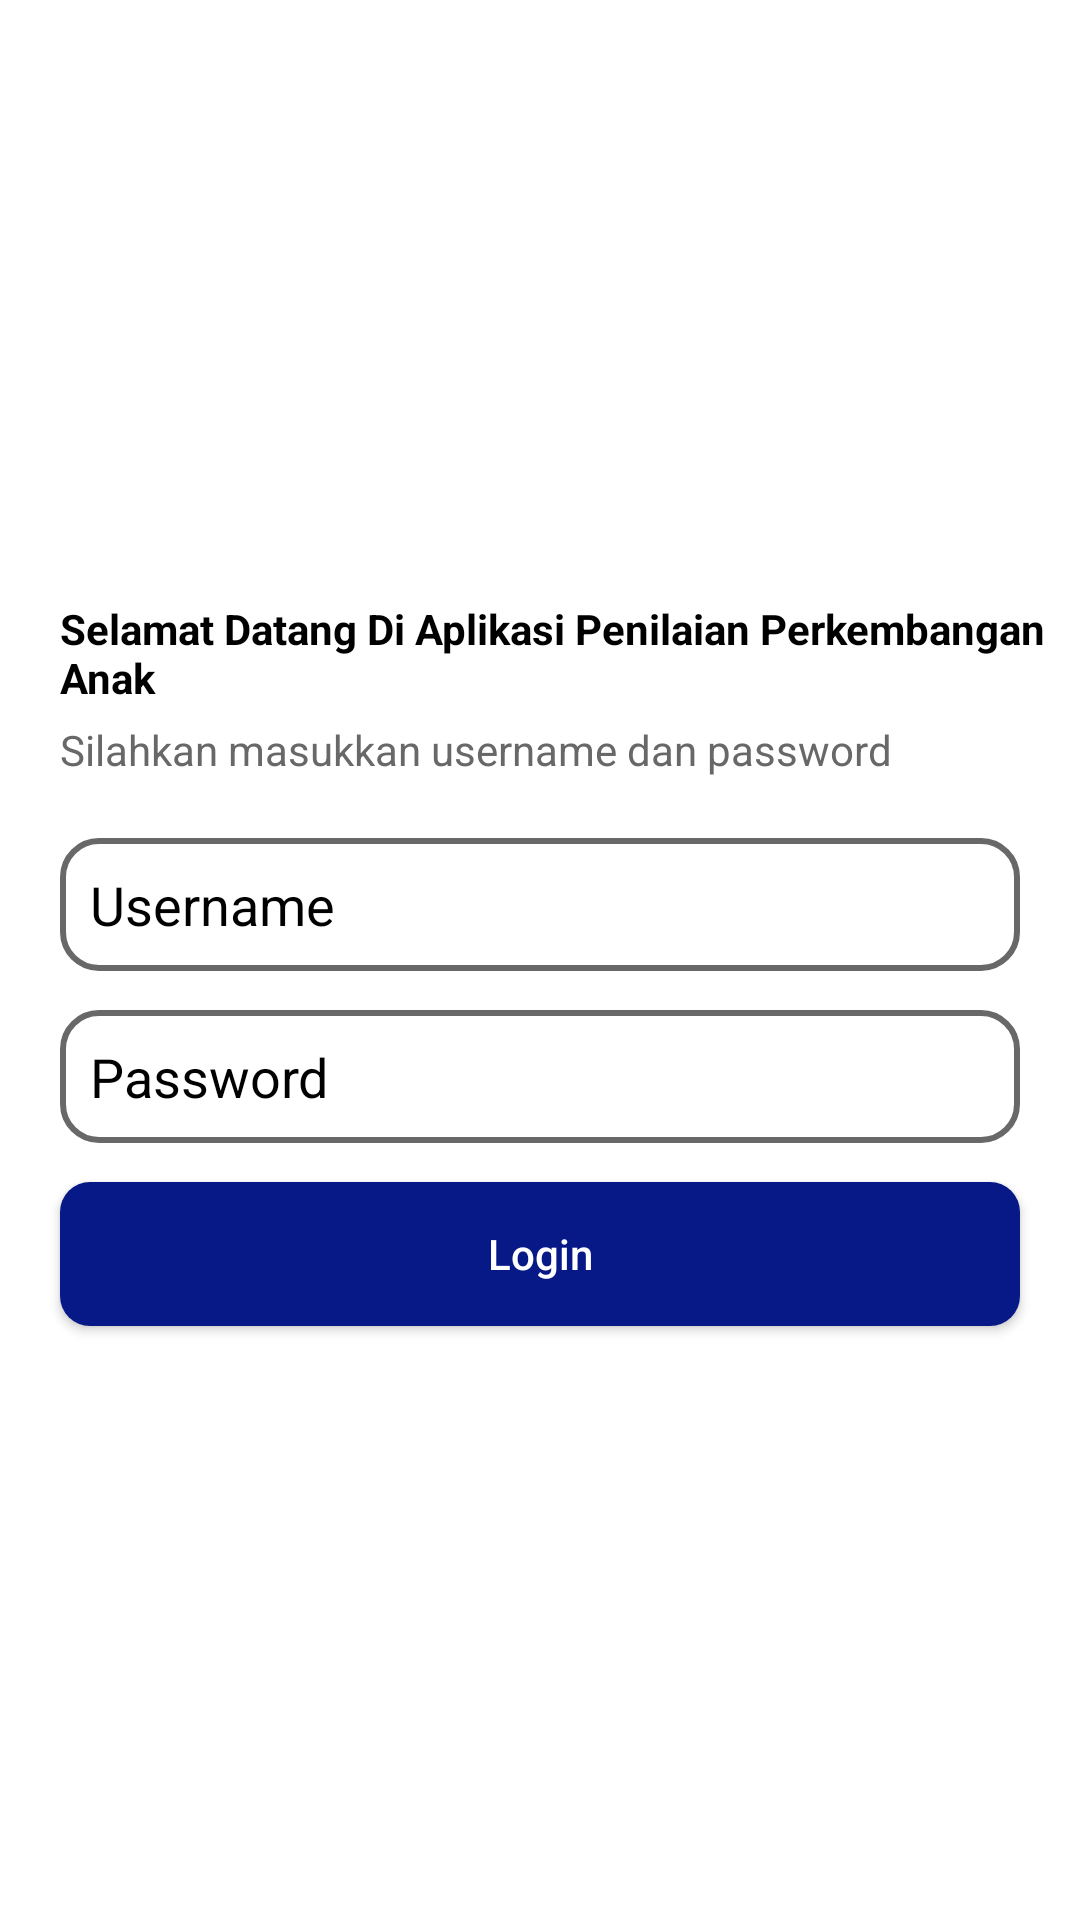

Reconstruct the res/layout file that produces this screen, plus the resources it refers to.
<!-- AndroidManifest.xml: application theme Theme.TpaArrahmah -->
<!-- res/layout/activity_login.xml -->
<?xml version="1.0" encoding="utf-8"?>
<androidx.appcompat.widget.LinearLayoutCompat xmlns:android="http://schemas.android.com/apk/res/android"
    xmlns:app="http://schemas.android.com/apk/res-auto"
    xmlns:tools="http://schemas.android.com/tools"
    android:layout_width="match_parent"
    android:layout_height="match_parent"
    android:orientation="vertical"
    tools:context=".LoginActivity">

    <androidx.appcompat.widget.AppCompatImageView
        android:layout_width="match_parent"
        android:layout_height="200dp"
        android:src="@drawable/image"/>

    <androidx.appcompat.widget.AppCompatTextView
        android:layout_width="match_parent"
        android:layout_height="wrap_content"
        android:layout_marginLeft="20dp"
        android:layout_marginRight="10dp"
        android:text="Selamat Datang Di Aplikasi Penilaian Perkembangan Anak"
        android:textSize="14dp"
        android:textColor="#000"
        android:textStyle="bold"
        android:layout_marginBottom="5dp"/>

    <androidx.appcompat.widget.AppCompatTextView
        android:layout_width="match_parent"
        android:layout_height="wrap_content"
        android:layout_marginLeft="20dp"
        android:layout_marginRight="20dp"
        android:textColor="#686868"
        android:text="Silahkan masukkan username dan password"/>

    <androidx.appcompat.widget.AppCompatEditText
        android:id="@+id/etUsername"
        android:layout_width="match_parent"
        android:layout_height="wrap_content"
        android:layout_marginLeft="20dp"
        android:layout_marginTop="20dp"
        android:layout_marginRight="20dp"
        android:background="@drawable/bg_input"
        android:hint="Username"
        android:inputType="textEmailAddress"
        android:padding="10dp"
        android:textColorHint="#000"
        tools:ignore="TouchTargetSizeCheck"/>

    <androidx.appcompat.widget.AppCompatEditText
        android:id="@+id/etPassword"
        android:layout_width="match_parent"
        android:layout_height="wrap_content"
        android:layout_marginLeft="20dp"
        android:layout_marginTop="13dp"
        android:layout_marginRight="20dp"
        android:background="@drawable/bg_input"
        android:hint="Password"
        android:inputType="textPassword"
        android:padding="10dp"
        android:textColorHint="#000"
        tools:ignore="TouchTargetSizeCheck,TouchTargetSizeCheck" />

    <androidx.appcompat.widget.AppCompatButton
        android:id="@+id/btLogin"
        android:layout_width="match_parent"
        android:layout_height="wrap_content"
        android:layout_marginTop="13dp"
        android:layout_marginRight="20dp"
        android:layout_marginLeft="20dp"
        android:textAllCaps="false"
        android:text="Login"
        android:textColor="#fff"
        android:background="@drawable/button"/>

    //Loading






</androidx.appcompat.widget.LinearLayoutCompat>
<!-- resources referenced by this layout -->
<resources>
  <!-- drawable bg_input (drawable) -->
  <?xml version="1.0" encoding="utf-8"?>
  <shape
      xmlns:android="http://schemas.android.com/apk/res/android"
      android:shape="rectangle">
  
      <corners
          android:bottomLeftRadius="12dp"
          android:bottomRightRadius="12dp"
          android:topLeftRadius="12dp"
          android:topRightRadius="12dp"/>
  
      <stroke
          android:color="#686868"
          android:width="2dp"/>
  </shape>
  <!-- drawable button (drawable) -->
  <?xml version="1.0" encoding="utf-8"?>
  <shape xmlns:android="http://schemas.android.com/apk/res/android"
      android:shape="rectangle" android:padding="10dp">
      
      <solid android:color="#061987"/>
      <corners android:radius="10dp"/>
  </shape>
  <style name="Theme.TpaArrahmah" parent="Theme.MaterialComponents.DayNight.DarkActionBar">
          
          <item name="colorPrimary">@color/purple_500</item>
          <item name="colorPrimaryVariant">@color/purple_700</item>
          <item name="colorOnPrimary">@color/white</item>
          
          <item name="colorSecondary">@color/teal_200</item>
          <item name="colorSecondaryVariant">@color/teal_700</item>
          <item name="colorOnSecondary">@color/black</item>
          
          <item name="android:statusBarColor" tools:targetApi="l">?attr/colorPrimaryVariant</item>
          
      </style>
  <!-- not gathered from this repository: default colours our renderer supplied (Android Studio template values) -->
  <color name="purple_500">#FF6200EE</color>
  <color name="purple_700">#FF3700B3</color>
  <color name="teal_200">#FF03DAC5</color>
  <color name="teal_700">#FF018786</color>
  <color name="black">#FF000000</color>
  <color name="white">#FFFFFFFF</color>
</resources>
